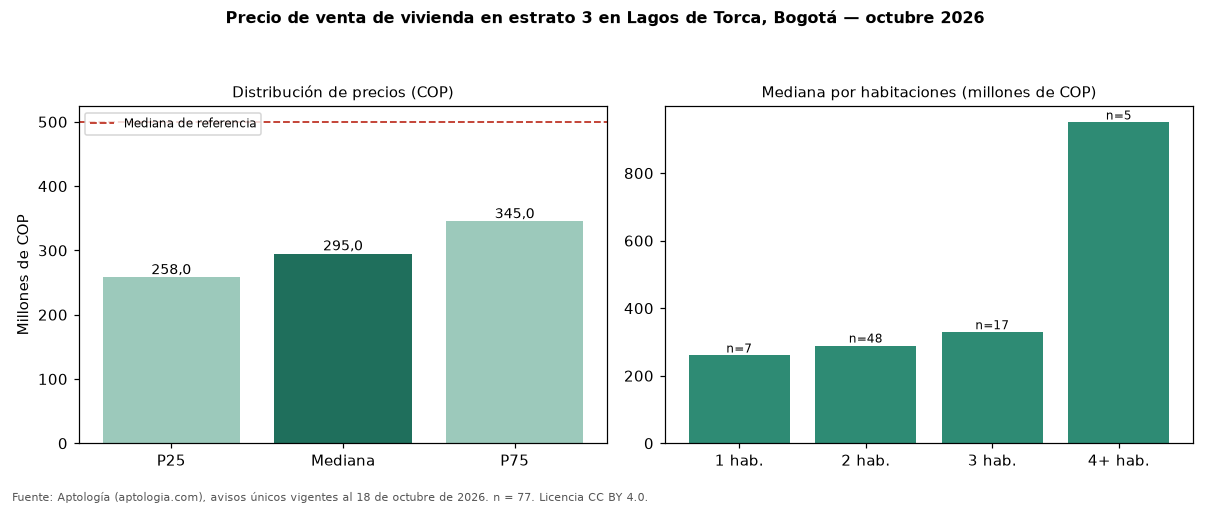

Values plotted in this chart, from the file beside it:
seccion, metrica, valor_cop, n
precio, p25, 258000000, 77
precio, mediana, 295000000, 77
precio, p75, 345000000, 77
cop_por_m2, p25, 5238095, 77
cop_por_m2, mediana, 6195652, 77
cop_por_m2, p75, 7021277, 77
area, area_mediana_m2, 46.0, 77
habitaciones, 1, 260000000, 7
habitaciones, 2, 289500000, 48
habitaciones, 3, 329000000, 17
habitaciones, 4+, 950000000, 5
administracion, mediana, 182200, 52
estrato, moda, 3, 
parqueadero, porcentaje_con_parqueadero, 26.0, 77
referencia, mediana_referencia, 499000000, 247
referencia, mediana_cop_por_m2_referencia, 6785714, 247
